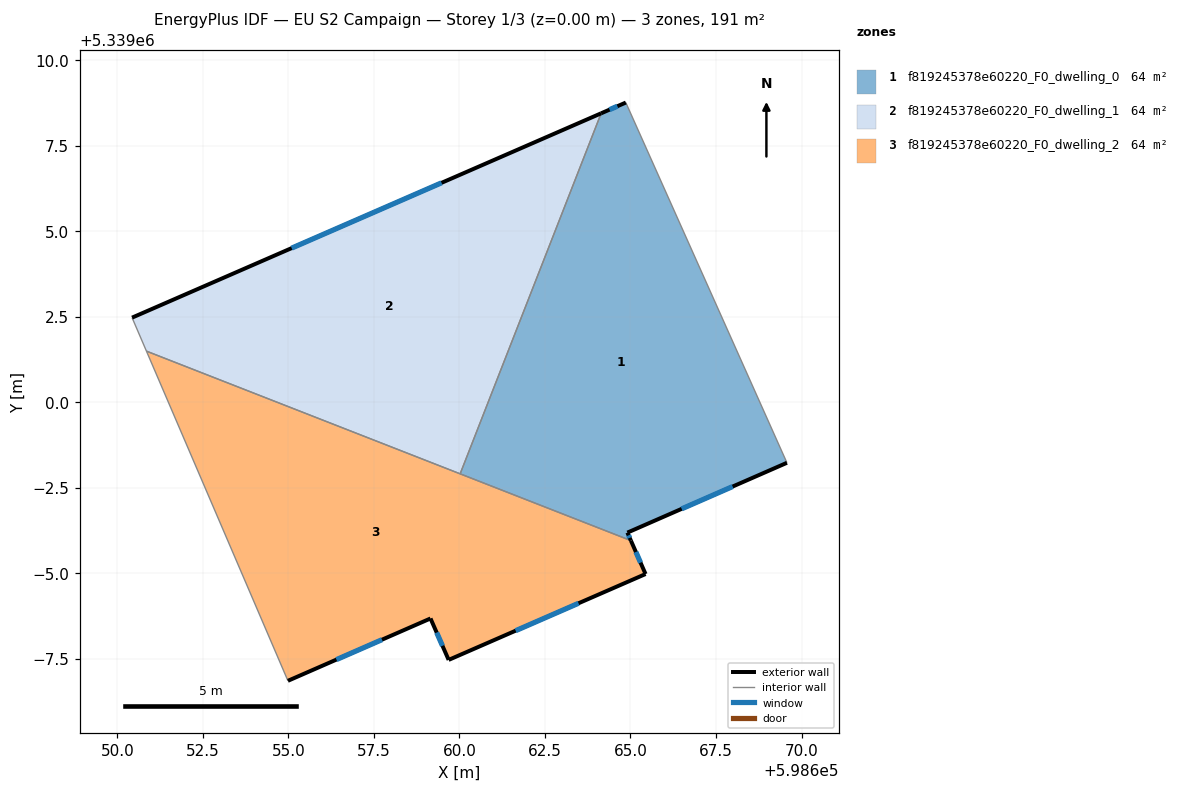
=== STOREY PLAN SPEC (per zone: floor XY polygon, exterior-wall plan segments, windows/doors) ===
zone 1: f819245378e60220_F0_dwelling_0  (63.7 m²)
  floor: (598664.86, 5339008.76) (598669.57, 5338998.23) (598664.91, 5338996.19) (598665.01, 5338995.96) (598660.02, 5338997.91) (598664.14, 5339008.45)
  exterior wall: (598664.91, 5338996.19) – (598669.57, 5338998.23)  [5.1 m]
    window: (598666.50, 5338996.88) – (598667.99, 5338997.54)  [1.6 m²]
  exterior wall: (598665.01, 5338995.96) – (598664.91, 5338996.19)  [0.3 m]
    window: (598664.98, 5338996.03) – (598664.95, 5338996.11)  [0.1 m²]
  exterior wall: (598664.86, 5339008.76) – (598664.14, 5339008.45)  [0.8 m]
    window: (598664.62, 5339008.65) – (598664.39, 5339008.55)  [0.2 m²]
  interior walls: 3
zone 2: f819245378e60220_F0_dwelling_1  (63.7 m²)
  floor: (598664.14, 5339008.45) (598660.02, 5338997.91) (598650.85, 5339001.49) (598650.43, 5339002.47)
  exterior wall: (598664.14, 5339008.45) – (598650.43, 5339002.47)  [15.0 m]
    window: (598659.48, 5339006.41) – (598655.10, 5339004.51)  [4.6 m²]
  interior walls: 3
zone 3: f819245378e60220_F0_dwelling_2  (63.7 m²)
  floor: (598665.01, 5338995.96) (598665.44, 5338994.98) (598659.69, 5338992.47) (598659.16, 5338993.68) (598654.99, 5338991.86) (598650.85, 5339001.49)
  exterior wall: (598654.99, 5338991.86) – (598659.16, 5338993.68)  [4.5 m]
    window: (598656.41, 5338992.48) – (598657.74, 5338993.06)  [1.4 m²]
  exterior wall: (598665.44, 5338994.98) – (598665.01, 5338995.96)  [1.1 m]
    window: (598665.30, 5338995.31) – (598665.16, 5338995.62)  [0.3 m²]
  exterior wall: (598659.69, 5338992.47) – (598665.44, 5338994.98)  [6.3 m]
    window: (598661.64, 5338993.32) – (598663.48, 5338994.12)  [1.9 m²]
  exterior wall: (598659.16, 5338993.68) – (598659.69, 5338992.47)  [1.3 m]
    window: (598659.34, 5338993.27) – (598659.50, 5338992.88)  [0.4 m²]
  interior walls: 3

=== DERIVED (storey summary) ===
Building: EU S2 Campaign
Storey: 1 of 3  (floor level z = 0.00 m)
Storey gross floor area: 191.1 m²
Zones on this storey: 3
  - f819245378e60220_F0_dwelling_0: floor 63.7 m²; exterior wall 6.1 m (18.4 m²); 3 window(s) 1.9 m²; WWR 10.2%
  - f819245378e60220_F0_dwelling_1: floor 63.7 m²; exterior wall 15.0 m (44.9 m²); 1 window(s) 4.6 m²; WWR 10.2%
  - f819245378e60220_F0_dwelling_2: floor 63.7 m²; exterior wall 13.2 m (39.7 m²); 4 window(s) 4.0 m²; WWR 10.2%
Zone adjacency (shared interzone walls):
  - f819245378e60220_F0_dwelling_0 ↔ f819245378e60220_F0_dwelling_1
  - f819245378e60220_F0_dwelling_0 ↔ f819245378e60220_F0_dwelling_2
  - f819245378e60220_F0_dwelling_1 ↔ f819245378e60220_F0_dwelling_2